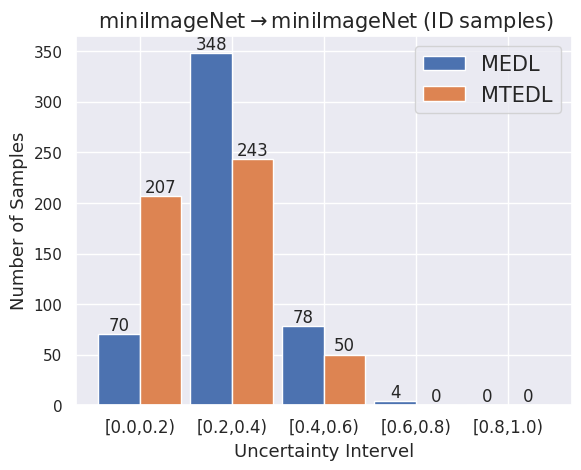

Reproduce this figure in Python.
import numpy as np
from matplotlib import pyplot as plt
import seaborn as sns
sns.set(color_codes=True)
plt.figure(figsize=(9, 6))
fig, ax = plt.subplots(dpi=1000)  # fig表示整张图片，ax表示图片中的各个图表
n = 5
X = np.arange(n) + 1.0
width = 0.45
# X是1,2,3,4,5,6,7,8,柱的个数
# numpy.random.uniform(low=0.0, high=1.0, size=None), normal
# uniform均匀分布的随机数，normal是正态分布的随机数，0.5-1均匀分布的数，一共有n个
MEDL = [70,348,78,4,0]
MTEDL = [207,243,50,0,0]
plt.bar(X - width / 2, MEDL, width=width, label="MEDL")
# width:柱的宽度
plt.bar(X + width / 2, MTEDL, width=width,label="MTEDL")
uncertainty_intervel = ['[0.0,0.2)','[0.2,0.4)','[0.4,0.6)','[0.6,0.8)','[0.8,1.0)']
index = np.arange(len(uncertainty_intervel))
# 水平柱状图plt.barh，属性中宽度width变成了高度height
# 打两组数据时用+
# facecolor柱状图里填充的颜色
# edgecolor是边框的颜色
# 想把一组数据打到下边，在数据前使用负号
# plt.bar(X, -Y2, width=width, facecolor='#ff9999', edgecolor='white')
# 给图加text
for x, y in zip(X, MEDL):
    plt.text(x - width / 2, y + 0.05, y, ha='center', va='bottom')

for x, y in zip(X, MTEDL):
    plt.text(x + width / 2, y + 0.05,  y, ha='center', va='bottom')
plt.xticks(index+1, uncertainty_intervel,fontsize=12)
plt.legend(fontsize=15)
ax.set_xlabel("Uncertainty Intervel", fontsize=13)  # 横坐标标签
ax.set_ylabel("Number of Samples", fontsize=13)  # 纵坐标标签
plt.title(r'${\rm\;miniImageNet\rightarrow miniImageNet\;(ID\;samples)}$',fontsize=15)
plt.show()